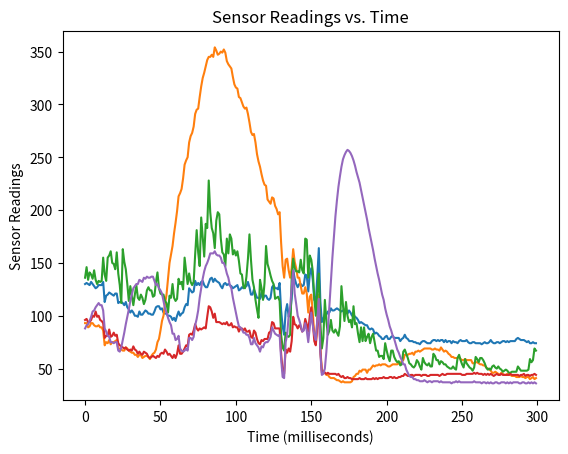

Here is the Python script that generated this plot:
import matplotlib.pyplot as plt

#data=[307.0, 306.0, 303.0, 299.0, 295.0, 290.0, 287.0, 284.0, 279.0, 275.0, 271.0, 267.0, 262.0, 258.0, 254.0, 251.0, 250.0, 252.0, 257.0, 250.0, 239.0, 237.0, 240.0, 235.0, 222.0, 224.0, 231.0, 231.0, 218.0, 204.0, 194.0, 185.0, 174.0, 164.0, 158.0, 157.0, 163.0, 165.0, 156.0, 151.0, 143.0, 136.0, 128.0, 121.0, 113.0, 107.0, 101.0, 95.0, 91.0, 86.0, 82.0, 79.0, 75.0, 72.0, 69.0, 66.0, 63.0, 61.0, 59.0, 57.0, 56.0, 54.0, 53.0, 52.0, 51.0, 50.0, 49.0, 49.0, 48.0, 47.0, 47.0, 46.0, 45.0, 44.0, 43.0, 42.0, 42.0, 41.0, 40.0, 40.0, 39.0, 39.0, 39.0, 39.0, 39.0, 38.0, 38.0, 39.0, 39.0, 38.0, 39.0, 38.0, 38.0, 38.0, 38.0, 37.0, 37.0, 36.0, 37.0, 38.0, 39.0, 39.0, 43.0, 42.0, 43.0, 41.0, 43.0, 41.0, 42.0, 42.0, 42.0, 48.0, 47.0, 46.0, 47.0, 46.0, 46.0, 45.0, 44.0, 54.0, 63.0, 74.0, 76.0, 80.0, 82.0, 79.0, 78.0, 80.0, 80.0, 82.0, 85.0, 94.0, 100.0, 104.0, 99.0, 116.0, 123.0, 136.0, 169.0, 181.0, 250.0, 258.0, 340.0, 345.0, 349.0, 424.0, 442.0, 485.0, 526.0, 580.0, 584.0, 581.0, 561.0, 553.0, 535.0, 521.0, 494.0, 488.0, 544.0, 553.0, 545.0, 538.0, 539.0, 545.0, 544.0, 567.0, 607.0, 624.0, 635.0, 621.0, 590.0, 562.0, 595.0, 615.0, 594.0, 575.0, 565.0, 572.0, 562.0, 551.0, 544.0, 542.0, 552.0, 567.0, 581.0, 594.0, 592.0, 617.0, 645.0, 648.0, 650.0, 629.0, 661.0, 730.0, 711.0, 724.0, 688.0, 676.0, 648.0, 634.0, 660.0, 654.0, 686.0, 690.0, 701.0, 719.0, 703.0, 672.0, 647.0, 629.0, 619.0, 637.0, 673.0, 654.0, 629.0, 603.0, 574.0, 544.0, 513.0, 486.0, 469.0, 448.0, 427.0, 403.0, 381.0, 366.0, 349.0, 332.0, 311.0, 299.0, 292.0, 273.0, 262.0, 260.0, 253.0, 250.0, 239.0, 226.0, 212.0, 203.0, 197.0, 196.0, 185.0, 177.0, 181.0, 180.0, 175.0, 175.0, 180.0, 173.0, 164.0, 155.0, 147.0, 142.0, 135.0, 131.0, 138.0, 136.0, 128.0, 120.0, 116.0, 109.0, 104.0, 101.0, 103.0, 97.0, 94.0, 90.0, 86.0, 84.0, 80.0, 77.0, 73.0, 70.0, 67.0, 65.0, 63.0, 61.0, 58.0, 56.0, 54.0, 51.0, 50.0, 48.0, 46.0, 45.0, 43.0, 42.0, 40.0, 38.0, 38.0, 37.0, 35.0, 34.0, 34.0, 33.0, 32.0, 31.0, 31.0, 29.0]
#data=[[129, 248, 35, 20, 28], [128, 249, 35, 20, 26], [129, 249, 32, 20, 24], [130, 248, 31, 21, 23], [131, 250, 37, 21, 21], [131, 250, 42, 21, 21], [129, 250, 40, 20, 22], [128, 250, 42, 20, 20], [128, 248, 41, 20, 23], [130, 248, 37, 20, 21], [131, 248, 34, 20, 19], [131, 248, 33, 19, 19], [138, 247, 31, 19, 18], [142, 248, 32, 19, 17], [146, 247, 31, 21, 16], [149, 247, 40, 21, 17], [151, 243, 38, 20, 16], [151, 243, 39, 20, 16], [152, 243, 41, 20, 16], [152, 240, 46, 20, 18], [154, 237, 44, 20, 18], [156, 235, 38, 19, 18], [158, 231, 37, 20, 18], [160, 231, 36, 19, 17], [158, 230, 32, 19, 16], [161, 231, 32, 19, 16], [161, 229, 32, 19, 17], [160, 228, 33, 19, 18], [160, 227, 35, 19, 17], [159, 226, 33, 19, 19], [156, 223, 33, 19, 19], [156, 220, 37, 19, 20], [156, 217, 33, 19, 21], [157, 215, 33, 19, 20], [156, 213, 31, 19, 21], [153, 213, 29, 19, 21], [147, 213, 30, 19, 20], [140, 210, 33, 19, 20], [118, 209, 30, 19, 20], [131, 207, 28, 19, 21], [194, 204, 27, 20, 24], [299, 203, 25, 19, 22], [430, 201, 30, 19, 24], [550, 195, 33, 20, 32], [629, 194, 37, 20, 32], [644, 189, 40, 20, 29], [598, 186, 36, 20, 26], [512, 184, 33, 19, 23], [402, 182, 38, 20, 24], [325, 180, 38, 20, 23], [296, 176, 40, 19, 22], [281, 173, 43, 19, 21], [270, 171, 38, 20, 22], [258, 168, 38, 20, 20], [246, 165, 37, 20, 24], [234, 165, 37, 19, 21], [224, 162, 35, 20, 21], [217, 161, 35, 19, 22], [209, 159, 37, 20, 21], [203, 156, 36, 19, 20], [195, 154, 35, 20, 22], [191, 151, 36, 20, 20], [187, 148, 45, 20, 19], [185, 147, 45, 20, 18], [178, 145, 43, 20, 18], [175, 145, 41, 20, 21], [173, 144, 35, 20, 22], [169, 142, 35, 20, 21], [163, 141, 33, 20, 22], [163, 139, 34, 20, 21], [159, 135, 36, 20, 20], [155, 132, 34, 20, 19], [152, 131, 41, 20, 18], [149, 129, 53, 20, 19], [144, 126, 47, 20, 18], [136, 123, 41, 20, 18], [124, 123, 39, 20, 18], [112, 124, 66, 20, 17], [100, 118, 103, 20, 16], [86, 114, 82, 20, 16], [79, 112, 77, 19, 18], [78, 114, 101, 20, 18], [77, 110, 105, 20, 19], [81, 109, 82, 19, 19], [93, 108, 68, 19, 20], [108, 108, 58, 19, 18], [119, 108, 51, 19, 17], [131, 107, 54, 19, 18], [140, 106, 54, 19, 19], [144, 104, 50, 19, 20], [151, 103, 46, 20, 19], [155, 101, 45, 19, 18], [156, 97, 41, 20, 17], [156, 96, 53, 20, 17], [159, 94, 50, 20, 16], [161, 92, 58, 20, 17], [162, 91, 54, 20, 19], [161, 90, 48, 20, 17], [162, 88, 47, 20, 16], [161, 87, 45, 20, 17], [163, 88, 42, 20, 17], [163, 85, 37, 20, 17], [160, 86, 42, 20, 16], [160, 84, 53, 20, 16], [159, 81, 53, 20, 17], [158, 79, 48, 20, 16], [158, 79, 46, 20, 15], [156, 78, 67, 20, 17], [157, 75, 60, 20, 17], [153, 76, 56, 20, 16], [150, 74, 65, 20, 15], [147, 73, 56, 20, 15], [147, 74, 53, 20, 15], [148, 76, 66, 19, 15], [145, 72, 60, 20, 17], [144, 71, 58, 20, 16], [142, 72, 65, 19, 16], [139, 72, 60, 19, 17], [135, 72, 51, 19, 20], [132, 73, 53, 19, 21], [129, 75, 57, 19, 25], [127, 74, 60, 19, 25], [127, 79, 83, 19, 66], [124, 76, 90, 19, 56], [120, 75, 73, 19, 48], [122, 77, 89, 19, 45], [125, 77, 73, 19, 39], [120, 81, 79, 19, 55], [115, 77, 82, 19, 91], [114, 78, 67, 19, 79], [115, 80, 70, 19, 63], [113, 81, 72, 19, 68], [116, 83, 64, 19, 53], [112, 83, 55, 19, 65], [112, 80, 46, 19, 53], [112, 78, 39, 19, 42], [109, 71, 34, 19, 34], [109, 66, 35, 19, 32], [106, 57, 37, 19, 28], [101, 51, 34, 19, 24], [105, 46, 36, 19, 24], [102, 41, 39, 19, 36], [96, 37, 35, 19, 31], [95, 35, 37, 19, 30], [91, 31, 34, 19, 26], [84, 31, 32, 19, 23], [86, 28, 30, 19, 22], [81, 27, 28, 19, 21], [83, 26, 32, 19, 19], [77, 25, 34, 19, 18], [75, 23, 31, 19, 17], [72, 22, 29, 19, 17], [75, 21, 30, 19, 16], [73, 20, 31, 19, 16], [69, 20, 29, 19, 15], [70, 19, 28, 19, 19], [67, 18, 28, 19, 17], [66, 18, 29, 19, 17], [65, 18, 28, 19, 16], [64, 17, 27, 19, 16], [65, 16, 26, 19, 15], [63, 16, 25, 19, 15], [61, 16, 27, 19, 16], [59, 16, 27, 19, 16], [59, 16, 26, 19, 16], [58, 16, 29, 19, 22], [57, 16, 35, 19, 24], [61, 17, 60, 19, 41], [70, 21, 88, 19, 101], [73, 20, 111, 19, 126], [73, 20, 127, 19, 150], [71, 24, 169, 19, 142], [81, 30, 188, 20, 163], [85, 33, 195, 20, 215], [90, 46, 234, 23, 255], [102, 58, 299, 25, 270], [137, 116, 280, 59, 999], [130, 226, 329, 56, 999], [120, 400, 386, 44, 1001], [112, 654, 449, 55, 980], [122, 841, 362, 69, 981], [110, 980, 345, 68, 981], [106, 980, 288, 65, 981], [98, 980, 323, 61, 981], [92, 980, 295, 59, 981], [103, 980, 305, 66, 981], [94, 980, 289, 69, 980], [94, 980, 288, 70, 981], [88, 980, 306, 65, 981], [91, 980, 294, 73, 980], [93, 979, 274, 72, 981], [87, 980, 243, 70, 981], [88, 980, 244, 70, 981], [84, 980, 258, 69, 981], [91, 980, 258, 75, 981], [87, 980, 251, 79, 981], [89, 980, 231, 84, 981], [92, 980, 251, 86, 981], [92, 980, 244, 85, 981], [83, 980, 261, 95, 981], [85, 980, 272, 94, 981], [81, 980, 242, 102, 981], [83, 980, 223, 105, 981], [79, 980, 202, 111, 981], [81, 980, 208, 111, 981], [86, 980, 189, 115, 981], [86, 980, 183, 120, 981], [91, 980, 189, 119, 981], [90, 980, 217, 131, 981], [93, 980, 212, 127, 981], [86, 980, 207, 136, 981], [87, 980, 200, 132, 981], [86, 980, 213, 138, 981], [89, 980, 252, 134, 981], [94, 980, 239, 140, 981], [89, 980, 210, 141, 981], [85, 980, 194, 140, 981], [78, 980, 161, 145, 981], [79, 980, 138, 143, 981], [82, 980, 134, 140, 981], [77, 980, 100, 142, 981], [76, 980, 92, 140, 981], [78, 980, 78, 132, 981], [74, 980, 66, 124, 981], [70, 980, 54, 116, 981], [69, 980, 52, 110, 981], [69, 980, 58, 100, 981], [65, 980, 63, 94, 981], [67, 980, 73, 86, 981], [67, 980, 81, 79, 981], [67, 980, 89, 74, 981], [67, 888, 101, 64, 981], [66, 719, 101, 57, 981], [68, 560, 101, 55, 981], [66, 422, 101, 47, 981], [66, 323, 92, 39, 981], [68, 268, 95, 33, 981], [66, 241, 88, 31, 981], [69, 236, 90, 27, 981], [64, 238, 79, 25, 981], [65, 250, 73, 23, 981], [74, 266, 68, 22, 981], [88, 284, 72, 21, 981], [94, 301, 60, 20, 981], [92, 318, 56, 20, 981], [83, 332, 51, 20, 965], [78, 345, 46, 20, 922], [74, 358, 45, 20, 879], [72, 360, 41, 20, 847], [69, 368, 42, 20, 801], [67, 373, 37, 20, 769], [65, 378, 35, 19, 736], [66, 383, 33, 20, 702], [65, 385, 31, 19, 671], [63, 387, 29, 20, 637], [63, 386, 29, 19, 612], [61, 388, 29, 20, 582], [60, 388, 27, 22, 555], [59, 386, 26, 23, 527], [60, 383, 25, 25, 500], [58, 382, 25, 29, 475], [57, 380, 25, 36, 456], [56, 380, 24, 34, 427], [58, 375, 24, 36, 415], [59, 372, 25, 37, 391], [58, 373, 25, 38, 368], [57, 368, 24, 39, 351], [59, 367, 24, 46, 329], [62, 365, 26, 45, 312], [60, 363, 25, 46, 300], [58, 360, 24, 48, 278], [59, 357, 23, 50, 265], [57, 354, 24, 51, 257], [60, 358, 24, 59, 235], [59, 348, 24, 57, 222], [60, 345, 23, 52, 214], [62, 346, 23, 57, 208], [60, 343, 27, 57, 194], [61, 341, 27, 58, 188], [60, 342, 26, 63, 173], [61, 336, 27, 59, 162], [61, 333, 26, 58, 152], [58, 329, 25, 58, 149], [60, 328, 25, 56, 135], [59, 324, 29, 56, 123], [58, 322, 27, 55, 129], [59, 321, 27, 55, 118], [63, 320, 25, 52, 109], [69, 320, 25, 53, 103], [69, 316, 25, 54, 99], [66, 314, 25, 53, 92], [64, 310, 27, 51, 91], [64, 307, 26, 52, 84], [63, 306, 26, 51, 80], [59, 306, 27, 50, 81], [60, 306, 26, 49, 74], [61, 305, 25, 48, 71], [59, 302, 25, 46, 68], [59, 303, 26, 47, 69], [56, 305, 27, 46, 65]]
#data=[[92, 48, 51, 54, 46], [95, 49, 51, 54, 46], [92, 47, 52, 52, 45], [89, 46, 51, 52, 46], [97, 48, 52, 53, 46], [99, 49, 53, 54, 46], [94, 47, 51, 53, 45], [94, 47, 50, 51, 44], [97, 48, 51, 55, 45], [97, 50, 53, 55, 46], [93, 48, 53, 54, 44], [93, 47, 53, 52, 44], [94, 49, 54, 55, 46], [91, 49, 53, 54, 46], [89, 48, 51, 51, 44], [92, 49, 57, 52, 45], [93, 50, 78, 54, 49], [95, 55, 83, 55, 50], [91, 52, 72, 52, 47], [92, 51, 65, 51, 46], [93, 52, 67, 54, 48], [95, 51, 64, 54, 64], [94, 49, 66, 52, 60], [94, 49, 64, 52, 60], [94, 50, 63, 54, 57], [94, 53, 61, 54, 55], [92, 50, 56, 53, 51], [92, 48, 58, 52, 52], [98, 51, 60, 54, 51], [95, 51, 58, 54, 50], [93, 49, 55, 53, 48], [94, 51, 54, 52, 50], [95, 51, 54, 54, 50], [94, 50, 53, 55, 49], [92, 48, 52, 52, 46], [89, 48, 51, 52, 46], [90, 49, 53, 54, 48], [92, 53, 52, 54, 46], [90, 51, 52, 54, 46], [89, 49, 51, 53, 45], [91, 50, 51, 54, 47], [91, 51, 53, 55, 47], [88, 50, 52, 54, 46], [87, 48, 51, 52, 44], [89, 49, 52, 54, 46], [92, 50, 54, 55, 46], [92, 50, 53, 55, 46], [89, 49, 50, 52, 44], [91, 51, 52, 55, 47], [91, 51, 54, 55, 47], [91, 49, 53, 54, 46], [89, 50, 51, 53, 46], [91, 51, 53, 55, 47], [91, 51, 53, 56, 48], [90, 50, 53, 56, 47], [88, 48, 51, 52, 45], [94, 50, 53, 54, 48], [92, 49, 53, 54, 48], [91, 48, 51, 53, 46], [90, 48, 51, 52, 46], [91, 50, 52, 54, 60], [87, 50, 53, 53, 56], [91, 52, 64, 53, 55], [93, 53, 61, 52, 56], [92, 53, 60, 55, 56], [89, 52, 57, 54, 53], [87, 50, 55, 53, 50], [87, 50, 54, 53, 48], [94, 53, 92, 65, 54], [111, 77, 107, 104, 96], [122, 85, 149, 131, 124], [116, 105, 242, 134, 173], [150, 142, 301, 240, 244], [162, 190, 370, 293, 252], [173, 193, 442, 324, 258], [153, 182, 378, 299, 270], [183, 183, 309, 359, 233], [195, 233, 507, 460, 260], [197, 241, 573, 369, 269], [220, 258, 542, 497, 306], [244, 250, 546, 499, 267], [216, 246, 765, 493, 334], [225, 261, 589, 518, 331], [233, 234, 552, 431, 283], [240, 246, 578, 427, 278], [231, 241, 435, 376, 287], [215, 210, 474, 305, 248], [238, 282, 669, 465, 335], [231, 286, 552, 463, 301], [221, 284, 662, 418, 294], [234, 275, 704, 448, 302], [243, 253, 524, 542, 292], [260, 211, 538, 443, 237], [214, 168, 423, 333, 190], [181, 146, 314, 263, 166], [155, 123, 238, 204, 131], [143, 112, 190, 166, 109], [128, 95, 154, 129, 97], [120, 84, 138, 108, 94], [114, 75, 131, 92, 86], [113, 71, 110, 81, 79], [118, 69, 99, 76, 76], [121, 64, 98, 69, 70], [119, 63, 91, 65, 68], [115, 61, 87, 63, 66], [112, 59, 78, 61, 65], [109, 61, 72, 59, 64], [110, 59, 73, 59, 62], [109, 57, 71, 58, 61], [109, 59, 67, 57, 60], [107, 61, 65, 58, 57], [105, 60, 64, 58, 55], [103, 59, 63, 57, 54], [107, 58, 66, 57, 54], [103, 58, 63, 57, 52], [102, 56, 61, 56, 52], [102, 56, 59, 56, 51], [99, 57, 64, 58, 52], [99, 54, 61, 55, 49], [95, 53, 59, 54, 48], [98, 54, 59, 56, 49], [98, 55, 60, 57, 51], [99, 53, 59, 56, 49], [97, 53, 57, 54, 48], [98, 53, 58, 55, 49], [96, 55, 59, 57, 50], [94, 53, 61, 57, 50], [95, 51, 57, 54, 48], [96, 53, 59, 56, 50], [95, 54, 59, 58, 51], [93, 52, 57, 55, 49], [94, 51, 56, 55, 48], [97, 55, 58, 57, 51], [95, 55, 59, 58, 52], [93, 52, 57, 56, 51], [94, 53, 55, 54, 50], [95, 54, 57, 56, 52], [95, 55, 58, 57, 53], [94, 52, 55, 55, 50], [92, 52, 55, 54, 48], [94, 54, 58, 57, 50], [94, 54, 59, 57, 52], [95, 53, 57, 56, 50], [92, 51, 55, 54, 48], [95, 54, 57, 57, 51], [94, 54, 57, 58, 52], [93, 53, 56, 56, 50], [89, 51, 55, 54, 49], [93, 54, 57, 56, 50], [94, 54, 56, 57, 50], [96, 53, 56, 56, 50], [93, 51, 55, 56, 49], [96, 53, 57, 57, 50], [101, 53, 57, 57, 50], [97, 52, 56, 56, 49], [93, 51, 54, 55, 48], [95, 52, 58, 57, 49], [96, 54, 58, 58, 50], [96, 51, 56, 56, 48], [94, 50, 55, 54, 48], [94, 53, 57, 57, 50], [95, 54, 57, 58, 51], [94, 53, 56, 57, 50], [94, 50, 54, 55, 48], [94, 52, 57, 57, 49], [94, 54, 58, 58, 50], [91, 53, 56, 56, 49], [92, 52, 56, 56, 49], [93, 53, 56, 57, 50], [96, 54, 59, 57, 50], [95, 53, 58, 57, 50], [94, 52, 59, 55, 48], [95, 54, 59, 57, 50], [100, 54, 59, 58, 50], [98, 54, 56, 56, 48], [96, 56, 57, 56, 50], [98, 55, 58, 57, 50], [95, 54, 57, 56, 49], [93, 52, 55, 55, 48], [94, 53, 57, 57, 50], [97, 54, 57, 57, 50], [96, 54, 57, 57, 50], [95, 53, 57, 57, 50], [91, 51, 55, 57, 49], [94, 53, 56, 57, 49], [93, 54, 57, 58, 51], [93, 53, 56, 58, 50], [91, 52, 58, 61, 50], [98, 54, 58, 64, 50], [97, 54, 59, 61, 50], [93, 53, 57, 60, 50], [90, 51, 55, 59, 48], [93, 54, 56, 65, 50], [93, 54, 56, 64, 49], [91, 53, 56, 65, 48], [91, 51, 55, 64, 48], [92, 54, 57, 67, 51], [92, 55, 57, 68, 51], [92, 54, 57, 67, 50], [92, 53, 57, 65, 50], [95, 54, 57, 69, 52], [98, 54, 57, 69, 51], [95, 53, 55, 69, 49], [93, 52, 55, 72, 49], [95, 54, 56, 69, 52], [93, 54, 56, 68, 51], [91, 52, 55, 69, 52], [90, 52, 55, 68, 51], [92, 53, 56, 68, 51], [91, 54, 56, 71, 52], [89, 53, 56, 69, 50], [87, 53, 55, 66, 50], [93, 53, 56, 67, 50], [94, 54, 58, 68, 51], [91, 53, 56, 65, 49], [89, 53, 56, 65, 50], [94, 55, 56, 65, 50], [93, 55, 56, 66, 50], [91, 54, 55, 64, 49], [89, 54, 54, 63, 48], [92, 54, 55, 63, 49], [92, 55, 56, 64, 50], [91, 53, 55, 61, 49], [92, 54, 56, 64, 50], [95, 53, 56, 65, 50], [96, 55, 57, 66, 50], [96, 53, 56, 65, 50], [97, 51, 53, 63, 47], [97, 54, 55, 65, 49], [96, 55, 57, 66, 50], [94, 53, 56, 66, 48], [94, 51, 55, 65, 48], [97, 53, 56, 66, 50], [94, 56, 57, 65, 50], [94, 54, 55, 63, 48], [95, 54, 56, 63, 48], [98, 54, 56, 64, 49], [94, 53, 56, 64, 49], [96, 54, 55, 65, 48], [95, 53, 55, 65, 48], [95, 55, 56, 68, 50], [96, 54, 56, 73, 50], [95, 53, 55, 71, 48], [96, 54, 55, 71, 48], [99, 55, 55, 65, 49], [98, 54, 54, 71, 50], [100, 55, 56, 71, 49], [100, 54, 55, 70, 49], [99, 54, 56, 71, 49], [97, 54, 56, 71, 50], [96, 52, 55, 71, 49], [95, 52, 55, 69, 49], [97, 54, 56, 70, 49], [96, 55, 56, 69, 50], [97, 53, 55, 69, 49], [99, 53, 55, 69, 48], [104, 54, 55, 69, 49], [102, 56, 56, 71, 49], [101, 56, 56, 73, 49], [100, 55, 56, 71, 50], [99, 55, 56, 71, 49], [99, 54, 55, 67, 49], [99, 54, 56, 66, 49], [102, 55, 56, 67, 49], [102, 56, 57, 68, 50], [101, 56, 56, 68, 49], [104, 56, 56, 70, 50], [102, 55, 56, 70, 50], [100, 54, 55, 63, 49], [103, 56, 56, 63, 50], [101, 55, 56, 60, 50], [101, 55, 56, 59, 50], [100, 53, 55, 58, 49], [100, 54, 56, 59, 50], [98, 55, 56, 58, 49], [100, 54, 54, 55, 47], [99, 55, 57, 58, 50], [101, 55, 57, 59, 51], [101, 54, 56, 58, 49], [102, 52, 54, 57, 50], [101, 52, 55, 58, 51], [100, 52, 55, 57, 49], [101, 52, 55, 57, 49], [102, 53, 56, 58, 50], [100, 53, 56, 60, 50], [97, 52, 55, 64, 48], [100, 53, 55, 61, 49], [99, 53, 55, 62, 50], [97, 52, 55, 63, 48], [96, 51, 55, 62, 49], [97, 52, 56, 65, 49], [101, 53, 56, 64, 50], [101, 53, 56, 65, 49], [99, 53, 56, 64, 49], [98, 53, 56, 64, 49], [98, 53, 56, 64, 50], [96, 52, 55, 63, 48], [97, 54, 56, 64, 50], [94, 53, 56, 64, 50], [95, 54, 56, 64, 50],]

#data=[[97, 47, 51, 47, 48], [93, 46, 50, 46, 48], [89, 44, 48, 46, 46], [87, 45, 50, 47, 57], [86, 45, 49, 46, 55], [85, 44, 51, 46, 54], [87, 44, 53, 46, 52], [89, 45, 52, 47, 49], [88, 45, 51, 47, 49], [86, 45, 50, 46, 48], [85, 44, 49, 46, 48], [86, 45, 49, 47, 49], [87, 45, 48, 47, 48], [86, 45, 48, 47, 48], [83, 43, 46, 45, 44], [88, 44, 47, 47, 46], [88, 44, 48, 47, 46], [88, 44, 48, 48, 48], [86, 44, 47, 46, 45], [88, 45, 48, 48, 50], [85, 44, 47, 47, 48], [85, 43, 47, 46, 47], [86, 45, 48, 47, 46], [84, 45, 48, 47, 46], [84, 45, 47, 47, 48], [84, 44, 48, 48, 48], [80, 42, 46, 46, 45], [84, 44, 47, 47, 48], [85, 44, 50, 47, 47], [85, 44, 50, 47, 46], [83, 44, 49, 46, 46], [83, 45, 49, 47, 46], [85, 46, 51, 48, 51], [88, 46, 50, 47, 49], [84, 45, 50, 47, 52], [102, 53, 129, 82, 66], [126, 92, 115, 165, 93], [122, 88, 99, 145, 80], [110, 80, 85, 116, 69], [143, 93, 151, 188, 83], [155, 130, 283, 251, 136], [159, 210, 378, 277, 234], [179, 257, 419, 336, 313], [191, 237, 406, 374, 302], [227, 273, 481, 352, 295], [251, 297, 549, 478, 322], [226, 323, 541, 414, 326], [230, 312, 572, 488, 299], [273, 306, 727, 541, 333], [299, 367, 786, 684, 381], [276, 349, 639, 592, 325], [262, 320, 719, 536, 312], [239, 331, 579, 470, 289], [263, 394, 731, 513, 334], [227, 333, 629, 423, 316], [230, 301, 451, 434, 295], [229, 248, 350, 408, 240], [213, 194, 271, 317, 208], [174, 152, 218, 244, 183], [168, 126, 168, 182, 163], [147, 110, 133, 143, 150], [127, 91, 107, 112, 143], [112, 77, 89, 91, 139], [105, 68, 77, 79, 132], [108, 62, 71, 72, 118], [112, 58, 64, 65, 105], [117, 55, 59, 60, 94], [118, 56, 56, 57, 84], [117, 57, 54, 54, 76], [123, 55, 51, 52, 68], [127, 57, 50, 54, 62], [127, 57, 49, 53, 57], [125, 55, 48, 53, 53], [130, 53, 47, 53, 49], [130, 51, 48, 53, 48], [129, 50, 47, 53, 46], [130, 50, 46, 52, 43], [131, 50, 47, 52, 43], [128, 51, 47, 51, 43], [129, 50, 47, 50, 42], [126, 50, 47, 50, 41], [126, 48, 47, 50, 41], [119, 47, 46, 48, 40], [122, 46, 46, 48, 40], [119, 46, 47, 49, 41], [114, 45, 46, 47, 40], [112, 45, 46, 46, 40], [111, 44, 46, 46, 41], [108, 44, 46, 45, 41], [109, 44, 47, 45, 40], [106, 44, 46, 45, 40], [104, 44, 47, 45, 40], [105, 43, 46, 45, 41], [101, 43, 46, 46, 41], [100, 43, 47, 45, 41], [101, 42, 46, 44, 40], [101, 43, 46, 45, 41], [100, 42, 46, 44, 40], [98, 42, 46, 44, 40], [97, 42, 46, 44, 40], [94, 43, 47, 45, 40], [94, 42, 46, 44, 40], [95, 41, 46, 44, 40], [93, 41, 46, 44, 40], [91, 41, 46, 44, 40], [92, 43, 47, 45, 40], [89, 41, 46, 44, 39], [88, 41, 46, 44, 39], [86, 42, 46, 45, 40], [89, 42, 46, 44, 39], [86, 41, 45, 44, 39], [84, 41, 45, 44, 39], [85, 41, 45, 44, 39], [85, 42, 46, 45, 40], [85, 41, 45, 44, 39], [88, 42, 46, 45, 40], [88, 42, 46, 45, 40], [89, 43, 47, 46, 41], [89, 42, 45, 44, 39], [88, 41, 45, 44, 39], [89, 43, 46, 45, 40], [86, 42, 46, 45, 40], [85, 42, 45, 45, 39], [85, 41, 45, 44, 39], [85, 42, 46, 45, 40], [85, 43, 46, 45, 40], [85, 41, 45, 44, 39], [84, 42, 45, 44, 39], [83, 42, 46, 45, 40], [86, 43, 47, 46, 40], [83, 42, 46, 45, 40], [83, 42, 46, 45, 40], [83, 43, 47, 47, 41], [84, 43, 47, 47, 41], [82, 43, 46, 47, 41], [79, 42, 46, 46, 40], [82, 44, 47, 48, 41], [82, 43, 47, 47, 41], [83, 43, 47, 46, 41], [81, 41, 45, 46, 40], [83, 43, 47, 48, 41], [84, 43, 47, 48, 41], [81, 42, 46, 46, 40], [82, 42, 46, 47, 40], [84, 43, 47, 47, 42], [85, 43, 47, 46, 41], [83, 41, 45, 46, 40], [83, 41, 45, 45, 39], [86, 43, 47, 47, 41], [86, 43, 47, 47, 42], [83, 42, 46, 46, 40], [80, 41, 45, 45, 40], [82, 43, 47, 47, 41], [83, 43, 47, 47, 42], [82, 41, 46, 46, 40], [81, 41, 45, 45, 40], [83, 42, 47, 47, 40], [82, 43, 47, 47, 41], [81, 42, 46, 47, 40], [84, 41, 45, 46, 39], [86, 41, 46, 46, 40], [87, 43, 48, 47, 41], [85, 41, 46, 46, 40], [85, 41, 45, 45, 39], [84, 42, 47, 46, 41], [82, 43, 47, 47, 41], [79, 41, 46, 46, 40], [79, 41, 45, 46, 39], [79, 42, 46, 46, 40], [79, 43, 47, 47, 41], [78, 42, 46, 46, 40], [77, 41, 45, 46, 39], [80, 42, 47, 47, 41], [81, 43, 47, 47, 41], [80, 41, 46, 46, 40], [79, 42, 46, 46, 40], [80, 41, 46, 46, 40], [80, 43, 47, 47, 41], [80, 42, 46, 46, 40], [80, 41, 45, 46, 40], [80, 43, 47, 47, 41], [84, 42, 46, 47, 40], [82, 42, 46, 46, 40], [82, 41, 46, 46, 39], [84, 42, 46, 46, 40], [84, 43, 47, 47, 41], [82, 42, 46, 46, 40], [81, 41, 46, 46, 40], [83, 43, 47, 47, 40], [86, 43, 47, 47, 41], [82, 42, 46, 46, 40], [83, 41, 45, 46, 39], [86, 42, 46, 46, 40], [87, 42, 47, 47, 40], [83, 41, 46, 46, 40], [83, 42, 46, 46, 39], [82, 42, 47, 46, 40], [84, 42, 47, 47, 41], [83, 42, 46, 46, 40], [82, 42, 46, 46, 39], [85, 42, 47, 47, 41], [83, 42, 46, 46, 40], [81, 42, 46, 46, 40], [82, 42, 46, 46, 39], [82, 42, 46, 46, 40], [84, 42, 47, 47, 40], [81, 42, 46, 46, 40], [81, 42, 47, 46, 40], [81, 43, 47, 47, 41], [81, 42, 46, 46, 40], [83, 42, 47, 46, 40], [83, 41, 46, 46, 40], [83, 42, 47, 47, 40], [82, 42, 46, 46, 40], [83, 42, 46, 46, 40], [82, 42, 46, 46, 40], [82, 42, 47, 47, 41], [82, 43, 47, 47, 40], [81, 42, 47, 47, 40], [81, 41, 46, 46, 40], [81, 42, 46, 46, 40], [80, 42, 47, 47, 40], [81, 42, 46, 46, 40], [80, 41, 46, 46, 40], [80, 42, 47, 47, 41], [81, 43, 47, 47, 40], [82, 42, 46, 46, 40], [81, 42, 47, 47, 41], [79, 41, 46, 46, 40], [80, 43, 47, 46, 40], [79, 42, 46, 47, 40], [80, 42, 46, 46, 40], [82, 41, 46, 46, 40], [83, 42, 47, 46, 40], [81, 42, 46, 46, 40], [79, 41, 45, 46, 39], [79, 41, 46, 46, 40], [80, 42, 47, 47, 41], [81, 43, 47, 47, 40], [79, 41, 45, 46, 40], [81, 41, 46, 46, 40], [82, 42, 47, 47, 41], [80, 43, 47, 47, 40], [79, 41, 46, 46, 40], [79, 41, 45, 45, 39], [81, 43, 47, 47, 40], [81, 43, 47, 47, 42], [80, 41, 46, 46, 40], [82, 41, 46, 46, 40], [82, 42, 46, 47, 41], [84, 43, 47, 48, 41], [81, 42, 46, 46, 40], [82, 41, 46, 46, 40], [81, 42, 47, 47, 40], [80, 42, 47, 47, 41], [80, 42, 46, 46, 40], [80, 42, 46, 46, 40], [82, 43, 47, 47, 41], [83, 43, 47, 47, 41], [81, 42, 46, 46, 40], [82, 42, 46, 46, 40], [81, 42, 47, 47, 41], [83, 43, 47, 47, 41], [79, 41, 46, 46, 40], [80, 42, 46, 46, 40], [87, 42, 46, 46, 40], [86, 43, 47, 47, 41], [86, 43, 47, 47, 41], [85, 41, 46, 46, 40], [88, 42, 46, 46, 40], [89, 42, 46, 47, 40], [89, 42, 47, 46, 40], [97, 43, 46, 46, 40], [98, 43, 46, 46, 40], [98, 43, 46, 46, 41], [100, 43, 46, 46, 40], [99, 44, 46, 46, 41], [98, 44, 46, 46, 41], [93, 44, 46, 46, 41], [94, 43, 46, 46, 41], [94, 43, 45, 46, 42], [93, 44, 46, 47, 42], [92, 43, 46, 46, 42], [90, 42, 45, 45, 41], [90, 42, 45, 45, 40], [88, 43, 46, 46, 41], [87, 43, 46, 46, 41], [86, 42, 45, 45, 40], [85, 41, 45, 45, 40], [84, 42, 46, 46, 40], [85, 43, 46, 47, 40], [84, 41, 45, 45, 39], [84, 42, 45, 45, 40], [85, 42, 46, 46, 40], [84, 43, 47, 47, 40], [81, 41, 45, 45, 39], [81, 41, 45, 45, 39], [83, 43, 47, 47, 40], [85, 43, 46, 47, 40], [83, 42, 46, 45, 39]]
data=[[130, 93, 136, 96, 88], [131, 93, 146, 97, 91], [130, 89, 134, 94, 92], [129, 90, 141, 94, 95], [132, 93, 139, 96, 99], [130, 93, 135, 100, 104], [128, 91, 143, 99, 105], [126, 90, 134, 104, 108], [127, 90, 130, 99, 110], [129, 91, 133, 100, 112], [129, 89, 132, 96, 110], [129, 89, 133, 95, 110], [132, 86, 155, 93, 105], [113, 72, 139, 79, 88], [119, 75, 133, 81, 85], [120, 74, 155, 81, 81], [122, 77, 157, 87, 80], [121, 73, 161, 80, 75], [120, 75, 150, 81, 75], [119, 75, 149, 84, 74], [121, 76, 144, 81, 75], [121, 77, 160, 82, 75], [112, 69, 140, 74, 67], [113, 69, 129, 72, 66], [113, 68, 112, 71, 70], [112, 67, 163, 70, 77], [110, 67, 151, 69, 84], [113, 70, 144, 70, 92], [108, 69, 130, 68, 99], [106, 67, 114, 67, 106], [103, 66, 128, 68, 114], [105, 65, 119, 67, 120], [103, 65, 110, 71, 126], [100, 63, 120, 68, 128], [100, 63, 129, 67, 130], [99, 61, 117, 64, 130], [104, 63, 115, 66, 134], [101, 63, 120, 64, 133], [101, 60, 117, 63, 132], [103, 61, 111, 66, 136], [105, 62, 115, 65, 135], [104, 62, 124, 64, 137], [102, 61, 127, 61, 136], [102, 59, 124, 60, 136], [101, 62, 124, 61, 137], [101, 64, 118, 62, 137], [104, 65, 119, 61, 133], [108, 68, 132, 60, 129], [109, 75, 141, 62, 130], [109, 78, 126, 61, 126], [106, 86, 121, 64, 124], [107, 95, 120, 65, 121], [103, 100, 120, 64, 114], [102, 111, 114, 68, 107], [102, 120, 112, 66, 103], [100, 135, 103, 63, 98], [100, 150, 119, 64, 94], [99, 158, 117, 62, 91], [96, 166, 130, 60, 83], [98, 178, 117, 63, 83], [95, 188, 114, 60, 77], [100, 199, 116, 64, 78], [104, 213, 135, 72, 81], [100, 216, 130, 64, 69], [102, 220, 132, 64, 67], [103, 230, 125, 66, 66], [108, 243, 155, 69, 67], [111, 247, 142, 72, 69], [110, 250, 130, 71, 67], [126, 264, 140, 82, 79], [124, 270, 132, 83, 79], [122, 273, 129, 82, 77], [123, 279, 132, 86, 80], [133, 291, 158, 92, 91], [129, 295, 181, 88, 97], [131, 296, 160, 86, 105], [129, 307, 147, 88, 117], [132, 317, 193, 87, 126], [133, 325, 175, 88, 135], [129, 330, 156, 89, 142], [127, 336, 187, 88, 147], [127, 342, 183, 99, 150], [131, 345, 228, 109, 154], [135, 345, 198, 108, 159], [136, 347, 183, 104, 159], [132, 345, 178, 98, 159], [135, 354, 164, 102, 161], [133, 351, 190, 94, 158], [132, 347, 198, 94, 157], [131, 348, 196, 94, 157], [128, 350, 173, 93, 155], [126, 349, 160, 92, 150], [130, 352, 158, 93, 150], [131, 349, 147, 92, 146], [129, 341, 173, 94, 140], [130, 338, 159, 91, 136], [129, 336, 177, 91, 129], [128, 334, 173, 93, 126], [126, 326, 158, 89, 117], [127, 319, 162, 90, 110], [128, 316, 157, 89, 103], [129, 315, 161, 89, 96], [124, 307, 152, 85, 90], [125, 306, 140, 88, 89], [127, 302, 139, 88, 87], [126, 298, 127, 86, 84], [127, 296, 126, 88, 84], [128, 297, 137, 85, 82], [132, 291, 154, 85, 82], [127, 283, 177, 86, 79], [120, 274, 153, 80, 73], [120, 271, 134, 79, 73], [125, 272, 127, 86, 79], [121, 264, 115, 84, 74], [117, 253, 106, 78, 72], [117, 246, 98, 74, 70], [116, 241, 134, 73, 66], [122, 234, 126, 77, 71], [116, 228, 115, 76, 70], [119, 224, 131, 78, 74], [119, 223, 166, 78, 75], [116, 210, 149, 78, 75], [115, 208, 144, 84, 77], [117, 206, 138, 85, 80], [127, 212, 133, 94, 89], [129, 211, 130, 93, 86], [126, 204, 116, 88, 83], [126, 201, 117, 88, 82], [125, 196, 118, 88, 81], [131, 198, 114, 88, 82], [105, 169, 82, 64, 59], [90, 147, 70, 48, 42], [82, 136, 67, 45, 41], [104, 153, 84, 68, 75], [111, 154, 81, 65, 82], [99, 143, 80, 69, 100], [102, 136, 82, 66, 108], [116, 145, 136, 76, 127], [143, 163, 154, 99, 143], [135, 151, 145, 92, 121], [130, 145, 142, 91, 111], [127, 136, 142, 88, 100], [130, 136, 141, 91, 96], [130, 128, 153, 89, 91], [128, 121, 143, 85, 85], [129, 121, 140, 87, 86], [139, 127, 173, 97, 93], [138, 121, 172, 92, 86], [123, 103, 136, 85, 75], [139, 118, 157, 100, 89], [145, 120, 153, 108, 103], [134, 103, 142, 94, 91], [115, 82, 117, 76, 82], [113, 73, 100, 72, 77], [137, 97, 123, 91, 97], [164, 120, 140, 113, 116], [114, 70, 94, 67, 66], [94, 48, 69, 46, 44], [97, 48, 79, 47, 45], [102, 46, 115, 46, 50], [101, 44, 95, 45, 66], [104, 44, 82, 46, 87], [103, 42, 86, 45, 109], [107, 41, 96, 45, 132], [105, 41, 86, 45, 155], [105, 41, 84, 45, 175], [106, 40, 87, 45, 194], [107, 39, 84, 44, 209], [106, 39, 81, 45, 222], [105, 38, 90, 43, 232], [104, 37, 128, 42, 241], [105, 38, 110, 43, 248], [105, 37, 95, 41, 252], [103, 37, 113, 41, 255], [102, 37, 100, 42, 257], [105, 37, 94, 41, 256], [103, 37, 96, 41, 254], [100, 38, 89, 40, 251], [101, 42, 109, 40, 247], [99, 43, 92, 40, 242], [98, 45, 93, 40, 236], [96, 45, 83, 40, 231], [93, 48, 75, 41, 226], [94, 47, 89, 40, 219], [93, 49, 76, 40, 212], [92, 49, 89, 40, 205], [91, 49, 76, 41, 198], [91, 46, 80, 40, 191], [88, 49, 83, 40, 183], [87, 49, 74, 40, 176], [88, 51, 80, 40, 169], [87, 53, 83, 41, 162], [83, 52, 75, 40, 154], [84, 53, 67, 41, 147], [83, 53, 67, 40, 140], [81, 54, 61, 41, 134], [80, 53, 62, 41, 127], [78, 54, 62, 41, 120], [78, 54, 59, 42, 115], [80, 54, 74, 41, 107], [81, 53, 67, 41, 101], [78, 52, 61, 41, 96], [78, 52, 57, 42, 90], [80, 53, 67, 42, 86], [81, 54, 67, 41, 81], [79, 54, 61, 42, 78], [79, 54, 58, 41, 73], [79, 54, 56, 41, 68], [79, 55, 57, 42, 65], [76, 55, 53, 42, 61], [78, 57, 54, 43, 58], [79, 58, 66, 43, 54], [82, 63, 68, 45, 54], [79, 63, 64, 44, 49], [78, 63, 60, 43, 46], [76, 64, 55, 43, 43], [76, 64, 54, 44, 42], [76, 65, 52, 44, 42], [75, 63, 51, 43, 40], [75, 66, 53, 44, 40], [74, 66, 58, 44, 39], [74, 67, 56, 44, 39], [73, 66, 52, 44, 38], [75, 67, 49, 43, 38], [76, 68, 60, 44, 38], [76, 69, 56, 44, 39], [75, 69, 54, 44, 38], [74, 69, 53, 43, 37], [74, 69, 55, 43, 38], [74, 69, 52, 44, 38], [76, 68, 52, 44, 37], [77, 68, 64, 44, 38], [77, 69, 62, 44, 38], [76, 68, 58, 44, 38], [77, 68, 58, 44, 38], [76, 67, 54, 43, 37], [77, 70, 57, 44, 38], [77, 68, 56, 45, 37], [75, 66, 54, 44, 37], [77, 67, 54, 44, 37], [75, 66, 52, 45, 37], [76, 64, 51, 45, 37], [76, 63, 50, 45, 37], [74, 61, 50, 45, 36], [76, 61, 52, 45, 37], [75, 60, 50, 45, 37], [75, 60, 49, 45, 38], [74, 60, 60, 45, 37], [76, 61, 63, 45, 38], [77, 59, 58, 45, 37], [76, 58, 54, 44, 37], [76, 58, 51, 44, 37], [76, 59, 59, 44, 37], [77, 58, 55, 45, 37], [75, 58, 53, 45, 37], [74, 58, 51, 45, 37], [74, 58, 50, 45, 37], [75, 55, 48, 45, 37], [75, 55, 51, 46, 38], [74, 56, 61, 45, 37], [74, 56, 59, 46, 37], [74, 55, 56, 45, 37], [74, 54, 60, 45, 37], [73, 54, 60, 45, 36], [74, 53, 58, 44, 37], [75, 53, 55, 45, 37], [74, 51, 51, 44, 36], [74, 50, 49, 45, 37], [75, 49, 50, 44, 36], [77, 48, 49, 45, 37], [75, 46, 52, 44, 36], [74, 46, 53, 43, 36], [74, 47, 51, 44, 37], [75, 46, 50, 45, 37], [75, 45, 52, 44, 36], [74, 44, 50, 44, 36], [75, 46, 49, 45, 37], [76, 45, 47, 44, 37], [76, 44, 48, 44, 37], [75, 44, 49, 44, 36], [76, 45, 48, 44, 37], [75, 44, 46, 44, 36], [76, 44, 46, 45, 37], [76, 43, 47, 44, 36], [76, 43, 47, 44, 37], [76, 43, 47, 44, 37], [78, 42, 47, 44, 37], [79, 42, 52, 44, 37], [78, 42, 50, 43, 36], [77, 43, 48, 44, 36], [77, 42, 48, 44, 37], [77, 42, 48, 45, 37], [76, 41, 48, 43, 36], [75, 42, 48, 44, 36], [76, 42, 49, 44, 37], [74, 40, 59, 43, 36], [74, 41, 56, 44, 37], [75, 42, 58, 44, 36], [74, 40, 69, 45, 37], [74, 41, 67, 44, 36]] 


plt.plot(data)
plt.xlabel('Time (milliseconds)')
plt.ylabel('Sensor Readings')
plt.title('Sensor Readings vs. Time')
plt.show()